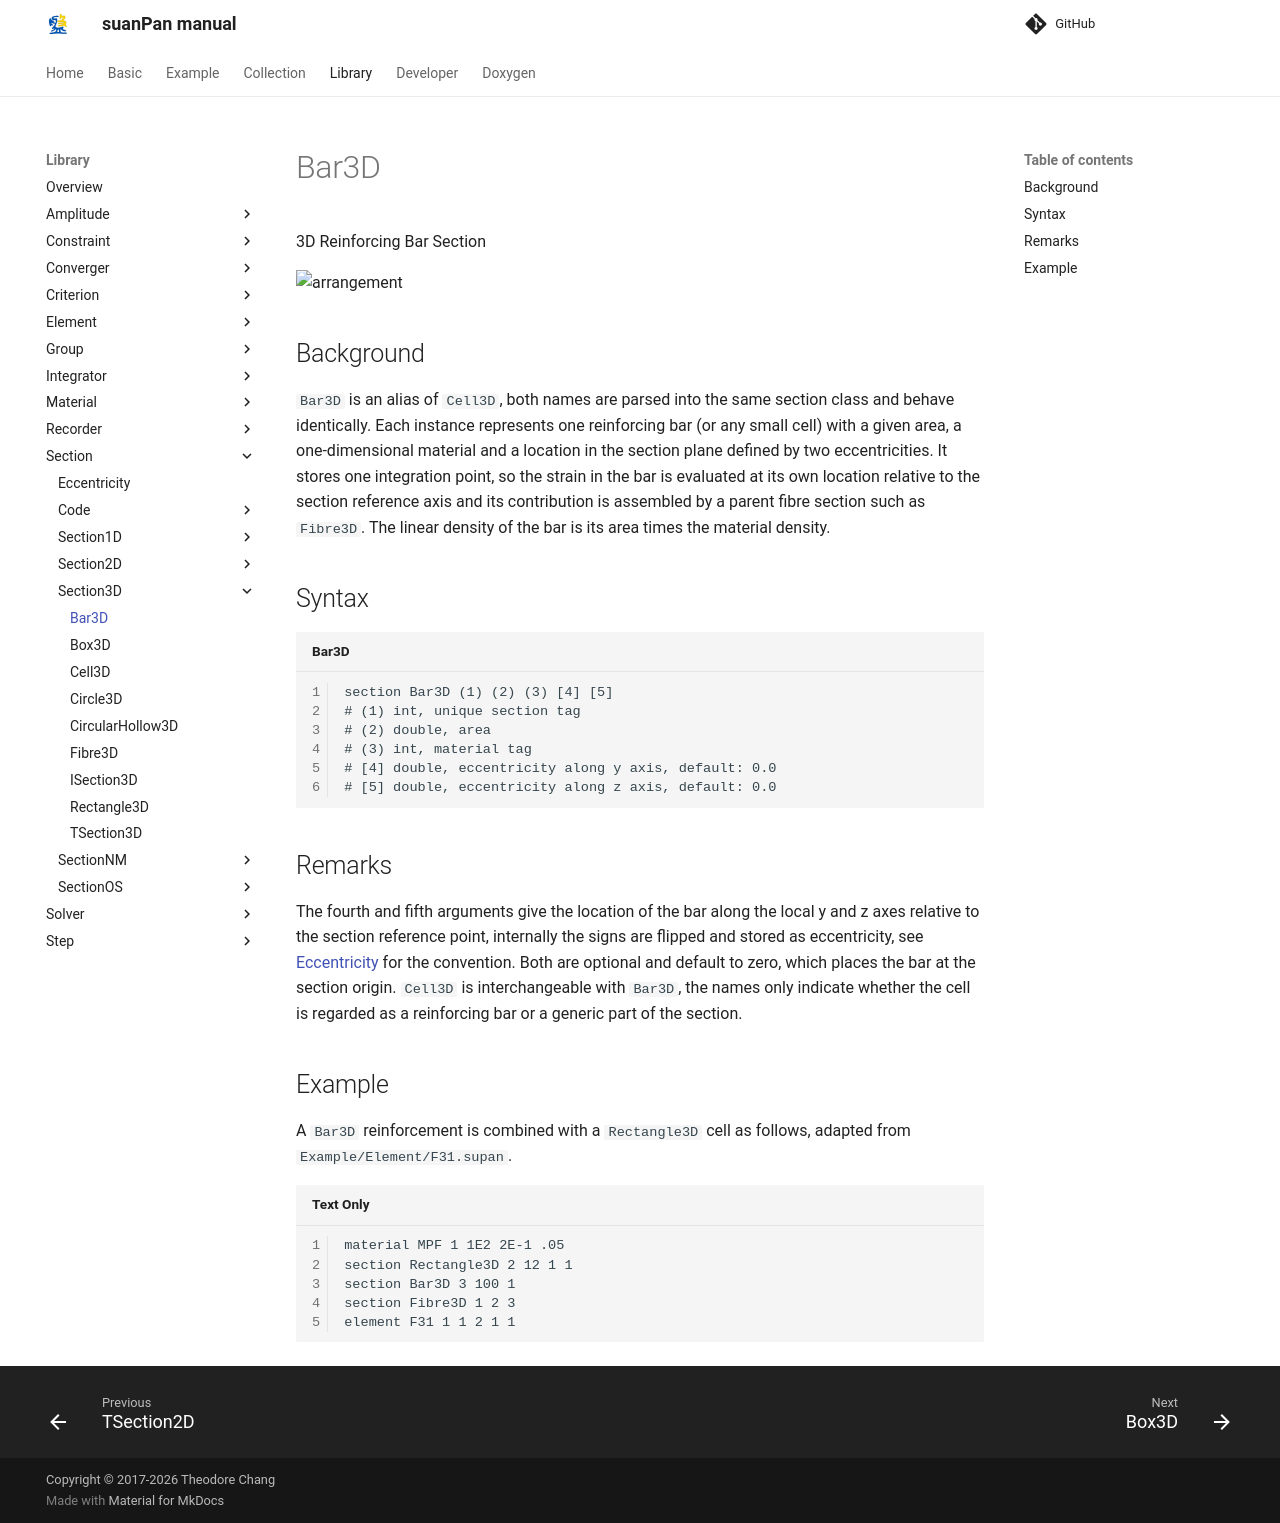

repository: TLCFEM/suanPan-manual · page: 4.4/Library/Section/Section3D/Bar3D/index.html · generator: mkdocs

# Bar3D

3D Reinforcing Bar Section

![arrangement](PIC/Cell.svg)

## Background

`Bar3D` is an alias of `Cell3D`, both names are parsed into the same section class and behave identically.
Each instance represents one reinforcing bar (or any small cell) with a given area, a one-dimensional material and a location in the section plane defined by two eccentricities.
It stores one integration point, so the strain in the bar is evaluated at its own location relative to the section reference axis and its contribution is assembled by a parent fibre section such as `Fibre3D`.
The linear density of the bar is its area times the material density.

## Syntax

```text title="Bar3D"
section Bar3D (1) (2) (3) [4] [5]
# (1) int, unique section tag
# (2) double, area
# (3) int, material tag
# [4] double, eccentricity along y axis, default: 0.0
# [5] double, eccentricity along z axis, default: 0.0
```

## Remarks

The fourth and fifth arguments give the location of the bar along the local y and z axes relative to the section reference point, internally the signs are flipped and stored as eccentricity, see [Eccentricity](../Eccentricity.md) for the convention.
Both are optional and default to zero, which places the bar at the section origin.
`Cell3D` is interchangeable with `Bar3D`, the names only indicate whether the cell is regarded as a reinforcing bar or a generic part of the section.

## Example

A `Bar3D` reinforcement is combined with a `Rectangle3D` cell as follows, adapted from `Example/Element/F31.supan`.

```text
material MPF 1 1E2 2E-1 .05
section Rectangle3D 2 12 1 1
section Bar3D 3 100 1
section Fibre3D 1 2 3
element F31 1 1 2 1 1
```
